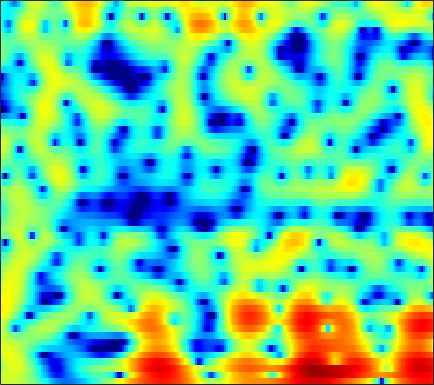

The table this chart was drawn from, first rows:
2.8483, 2.9101, 2.9724, 3.0006, 2.9997, 2.9664, 2.8862, 2.7846, 2.5963, 2.3435, 2.0223, 1.7349, 1.2933, 0.77889, 0.34068, -0.31282, -1.0548, -1.6659, -2.5366, -3.5037, -4.5557, -5.3862, -6.5163, -7.6642
3.207, 3.346, 3.487, 3.57, 3.587, 3.547, 3.425, 3.277, 3.001, 2.629, 2.157, 1.735, 1.076, 0.3057, -0.3446, -1.313, -2.401, -3.302, -4.612, -6.049, -7.611, -8.856, -10.59, -12.3
1.135, 1.879, 2.689, 3.296, 3.623, 3.894, 3.986, 3.942, 3.735, 3.37, 2.85, 2.353, 1.562, 0.6215, -0.1819, -1.376, -2.713, -3.811, -5.409, -7.148, -9.033, -10.54, -12.66, -14.8
1.706, 2.487, 3.312, 3.897, 4.189, 4.387, 4.376, 4.234, 3.868, 3.306, 2.549, 1.851, 0.754, -0.536, -1.628, -3.24, -5.006, -6.414, -8.352, -10.29, -12.11, -13.35, -14.74, -15.81
3.966, 4.175, 4.38, 4.482, 4.479, 4.361, 4.098, 3.801, 3.26, 2.543, 1.64, 0.8291, -0.4486, -1.969, -3.297, -5.362, -7.849, -10.08, -13.77, -18.49, -22.41, -21.23, -17.91, -15.39
3.861, 3.933, 3.963, 3.91, 3.813, 3.613, 3.318, 3.039, 2.586, 2.037, 1.396, 0.8484, 0.03412, -0.8688, -1.601, -2.619, -3.654, -4.413, -5.353, -6.154, -6.769, -7.103, -7.411, -7.584
3.287, 3.243, 3.116, 2.925, 2.748, 2.483, 2.199, 1.981, 1.69, 1.395, 1.094, 0.8595, 0.5353, 0.1895, -0.08856, -0.4784, -0.8876, -1.205, -1.643, -2.092, -2.555, -2.91, -3.408, -3.943
3.153, 2.791, 2.187, 1.481, 0.9234, 0.2283, -0.3143, -0.5633, -0.6615, -0.531, -0.2634, -0.02391, 0.2914, 0.5587, 0.7177, 0.8613, 0.9268, 0.9284, 0.8589, 0.7006, 0.4556, 0.209, -0.218, -0.7755
3.314, 2.49, 0.9877, -1.1, -3.188, -6.967, -11.95, -13.3, -9.438, -6.01, -3.742, -2.522, -1.3, -0.3842, 0.1768, 0.7982, 1.3, 1.608, 1.935, 2.165, 2.271, 2.269, 2.158, 1.896
3.939, 3.274, 2.057, 0.4896, -0.8862, -2.803, -4.408, -5.113, -5.341, -5.151, -4.916, -4.787, -4.608, -4.257, -3.788, -2.924, -1.932, -1.191, -0.2948, 0.4613, 1.057, 1.394, 1.719, 1.908
5.164, 4.907, 4.344, 3.573, 2.866, 1.789, 0.5722, -0.4482, -2.007, -3.924, -6.488, -9.15, -14.93, -26.41, -17.47, -10.89, -7.445, -5.728, -4.096, -2.926, -2.057, -1.526, -0.9254, -0.4203
5.552, 5.561, 5.373, 4.965, 4.516, 3.729, 2.738, 1.866, 0.5154, -1.067, -2.82, -4.166, -5.799, -6.998, -7.458, -7.656, -7.659, -7.647, -7.687, -7.74, -7.653, -7.437, -6.965, -6.294
5.201, 5.359, 5.391, 5.214, 4.956, 4.448, 3.757, 3.121, 2.135, 1.006, -0.2502, -1.258, -2.661, -4.152, -5.341, -7.081, -9.118, -10.97, -14.07, -18.16, -21.99, -21.31, -18.24, -16.09
4.514, 4.785, 4.989, 5.012, 4.91, 4.607, 4.118, 3.632, 2.833, 1.867, 0.7293, -0.2367, -1.668, -3.26, -4.582, -6.509, -8.685, -10.5, -13.11, -15.68, -17.52, -17.97, -17.9, -17.97
3.453, 3.926, 4.378, 4.625, 4.672, 4.557, 4.235, 3.856, 3.175, 2.293, 1.217, 0.2806, -1.13, -2.706, -3.974, -5.735, -7.49, -8.733, -10.18, -11.29, -12.02, -12.31, -12.47, -12.35
2.389, 3.089, 3.796, 4.262, 4.453, 4.511, 4.343, 4.069, 3.493, 2.675, 1.615, 0.6474, -0.891, -2.738, -4.339, -6.809, -9.604, -11.81, -14.21, -14.75, -13.6, -12.43, -10.95, -9.677
1.493, 2.254, 3.087, 3.697, 4.014, 4.243, 4.248, 4.106, 3.716, 3.079, 2.18, 1.33, -0.07442, -1.824, -3.411, -5.975, -9.167, -12, -15.57, -15.71, -13.2, -11.43, -9.533, -8.113
0.1104, 0.924, 1.867, 2.625, 3.079, 3.517, 3.755, 3.797, 3.682, 3.36, 2.822, 2.284, 1.39, 0.3005, -0.621, -1.955, -3.323, -4.285, -5.385, -6.173, -6.672, -6.901, -7.112, -7.207
-1.908, -0.8996, 0.2538, 1.239, 1.859, 2.536, 3.046, 3.317, 3.511, 3.53, 3.376, 3.142, 2.695, 2.102, 1.576, 0.7793, -0.1109, -0.831, -1.849, -2.945, -4.181, -5.239, -6.945, -9.074
-3.985, -3.034, -1.876, -0.7748, 0.008586, 0.974, 1.823, 2.359, 2.909, 3.258, 3.42, 3.419, 3.272, 2.978, 2.67, 2.161, 1.534, 0.9909, 0.138, -0.882, -2.119, -3.231, -5.008, -7.257
-6.528, -6.638, -6.236, -4.924, -3.518, -1.585, 0.0648, 1.049, 2.029, 2.653, 2.958, 3.027, 2.954, 2.756, 2.562, 2.288, 1.998, 1.755, 1.366, 0.8568, 0.2161, -0.3569, -1.22, -2.157
-7.943, -11.53, -19.5, -10.94, -6.223, -2.302, 0.1683, 1.381, 2.374, 2.78, 2.658, 2.294, 1.533, 0.7013, 0.2572, 0.1292, 0.5386, 0.982, 1.543, 1.879, 1.942, 1.795, 1.392, 0.7926
-0.8506, -0.9526, -0.7351, -0.02291, 0.7517, 1.874, 2.798, 3.273, 3.505, 3.193, 2.249, 0.9934, -1.732, -6.691, -14.74, -13.13, -4.937, -2.01, 0.2831, 1.532, 2.064, 2.099, 1.718, 0.9172
0.2329, 0.6339, 1.177, 1.728, 2.135, 2.611, 2.95, 3.079, 3.032, 2.683, 2.012, 1.288, 0.09772, -1.123, -1.76, -1.912, -1.31, -0.6769, 0.06796, 0.4988, 0.5417, 0.309, -0.3911, -1.582
-1.459, -0.787, 0.03468, 0.7651, 1.248, 1.771, 2.16, 2.344, 2.452, 2.4, 2.202, 1.985, 1.639, 1.286, 1.058, 0.8269, 0.6733, 0.5835, 0.4487, 0.2095, -0.1874, -0.6233, -1.402, -2.439
-3.775, -2.694, -1.423, -0.3537, 0.3139, 1.045, 1.599, 1.907, 2.178, 2.311, 2.317, 2.258, 2.105, 1.896, 1.708, 1.442, 1.153, 0.921, 0.5758, 0.187, -0.2665, -0.6661, -1.274, -1.973
-5.208, -3.687, -2.039, -0.7348, 0.05203, 0.8978, 1.527, 1.878, 2.196, 2.359, 2.389, 2.326, 2.152, 1.892, 1.651, 1.283, 0.887, 0.5835, 0.1825, -0.1946, -0.551, -0.8048, -1.154, -1.535
-3.56, -2.384, -1.054, 0.03226, 0.7079, 1.429, 1.968, 2.253, 2.487, 2.556, 2.469, 2.303, 1.958, 1.478, 1.046, 0.3876, -0.3136, -0.8245, -1.406, -1.806, -1.972, -1.952, -1.811, -1.636
-0.8555, -0.2743, 0.4611, 1.121, 1.566, 2.062, 2.436, 2.622, 2.731, 2.668, 2.415, 2.105, 1.511, 0.6964, -0.06822, -1.326, -2.879, -4.227, -6.07, -7.249, -6.83, -5.696, -3.938, -2.411
-0.02024, 0.07817, 0.3283, 0.7099, 1.051, 1.514, 1.901, 2.101, 2.19, 2.067, 1.716, 1.304, 0.5575, -0.4031, -1.288, -2.735, -4.683, -6.681, -10.59, -16.08, -12.83, -8.469, -4.551, -1.954
-2.864, -3.752, -4.183, -3.433, -2.464, -1.157, -0.157, 0.3164, 0.5851, 0.4362, -0.08221, -0.6948, -1.712, -2.8, -3.529, -4.214, -4.526, -4.58, -4.436, -3.91, -2.897, -1.878, -0.375, 1.028
-7.251, -12.22, -20.48, -10.38, -6.593, -3.657, -2.027, -1.366, -1.077, -1.416, -2.395, -3.605, -6.03, -9.714, -13.11, -13.19, -8.819, -6.186, -3.612, -1.671, -0.09712, 0.9094, 2.071, 3.032
-2.293, -3.044, -3.591, -3.459, -3.078, -2.482, -2.066, -1.922, -2.019, -2.452, -3.279, -4.165, -5.747, -7.6, -8.679, -8.434, -6.377, -4.594, -2.469, -0.7368, 0.6517, 1.505, 2.41, 3.089
0.209, -0.1241, -0.5711, -1.002, -1.304, -1.706, -2.112, -2.416, -2.797, -3.101, -3.32, -3.428, -3.475, -3.396, -3.184, -2.691, -1.953, -1.302, -0.4141, 0.426, 1.136, 1.578, 2.037, 2.35
1.852, 1.541, 0.9608, 0.169, -0.573, -1.766, -3.132, -4.192, -5.319, -5.681, -5.094, -4.295, -3.099, -1.975, -1.23, -0.3648, 0.3432, 0.786, 1.257, 1.566, 1.726, 1.744, 1.677, 1.533
3.491, 3.186, 2.513, 1.503, 0.4658, -1.407, -4.139, -7.188, -14.66, -22.71, -9.856, -6.002, -2.823, -0.7219, 0.4065, 1.5, 2.202, 2.502, 2.634, 2.453, 1.976, 1.431, 0.4911, -0.5608
3.561, 3.354, 2.859, 2.118, 1.405, 0.2252, -1.139, -2.189, -3.288, -3.527, -2.716, -1.731, -0.33, 0.9066, 1.663, 2.398, 2.821, 2.914, 2.7, 2.08, 0.951, -0.289, -2.692, -6.369
1.905, 1.805, 1.562, 1.204, 0.8751, 0.4088, -0.05073, -0.3276, -0.5498, -0.5231, -0.2397, 0.12, 0.7137, 1.338, 1.764, 2.212, 2.462, 2.487, 2.255, 1.674, 0.6803, -0.3546, -2.146, -4.385
-0.324, -0.3944, -0.5276, -0.7062, -0.87, -1.093, -1.319, -1.454, -1.534, -1.433, -1.122, -0.7411, -0.08578, 0.6535, 1.202, 1.857, 2.34, 2.561, 2.654, 2.481, 2.065, 1.587, 0.8046, -0.07073
-3.672, -3.775, -3.854, -3.894, -3.945, -4.122, -4.44, -4.792, -5.328, -5.676, -5.401, -4.655, -3.111, -1.399, -0.1902, 1.196, 2.273, 2.871, 3.41, 3.66, 3.662, 3.496, 3.098, 2.549
-10.27, -10.46, -9.977, -9.073, -8.424, -7.995, -8.15, -8.891, -11.06, -16.1, -26.68, -15.19, -8.054, -3.902, -1.693, 0.5091, 2.121, 3.024, 3.87, 4.381, 4.571, 4.539, 4.258, 3.739
-25.26, -38.16, -20.08, -14.52, -12.07, -10.01, -8.96, -8.629, -8.624, -8.729, -8.127, -6.959, -4.739, -2.42, -0.8536, 0.9235, 2.34, 3.177, 4.01, 4.533, 4.752, 4.727, 4.431, 3.811
-16.82, -16.1, -14.41, -12.2, -10.62, -8.841, -7.427, -6.541, -5.551, -4.642, -3.701, -2.915, -1.781, -0.599, 0.2876, 1.403, 2.406, 3.05, 3.763, 4.253, 4.512, 4.514, 4.258, 3.661
-13.58, -12.45, -10.95, -9.506, -8.506, -7.196, -6.012, -5.238, -4.325, -3.53, -2.832, -2.328, -1.672, -0.9865, -0.4459, 0.3343, 1.16, 1.791, 2.581, 3.259, 3.751, 3.966, 4.01, 3.76
-11.64, -10.94, -9.813, -8.596, -7.704, -6.58, -5.62, -5.027, -4.411, -4.009, -3.8, -3.782, -3.865, -3.964, -3.904, -3.408, -2.37, -1.334, 0.1199, 1.462, 2.541, 3.171, 3.731, 3.986
-14.16, -13.11, -11.14, -9.272, -8.04, -6.786, -5.854, -5.362, -4.984, -4.934, -5.269, -5.856, -7.257, -9.779, -12.77, -15.79, -10.45, -6.582, -2.866, -0.2601, 1.609, 2.631, 3.613, 4.214
-21, -16.01, -11.75, -9.213, -7.939, -6.803, -6.116, -5.811, -5.601, -5.582, -5.79, -6.097, -6.819, -7.915, -8.727, -8.725, -6.684, -4.535, -1.855, 0.3267, 1.989, 2.928, 3.816, 4.354
-6.663, -6.721, -6.503, -6.218, -6.151, -6.277, -6.682, -7.066, -7.465, -7.443, -6.889, -6.245, -5.285, -4.298, -3.542, -2.45, -1.198, -0.2098, 1.105, 2.271, 3.218, 3.758, 4.21, 4.358
-1.627, -2.117, -2.795, -3.606, -4.41, -5.882, -8.085, -10.57, -15.63, -18.25, -12.12, -8.643, -5.407, -3.085, -1.707, -0.1853, 1.08, 1.886, 2.815, 3.534, 4.043, 4.26, 4.33, 4.097
0.03476, -0.4552, -1.19, -2.086, -2.879, -4.196, -5.838, -7.224, -8.873, -9.153, -7.508, -5.792, -3.615, -1.779, -0.6287, 0.647, 1.659, 2.278, 2.91, 3.355, 3.599, 3.645, 3.518, 3.142
-0.1106, -0.4369, -0.9115, -1.421, -1.816, -2.338, -2.799, -3.052, -3.211, -3.045, -2.535, -1.999, -1.18, -0.3324, 0.2515, 0.9265, 1.47, 1.791, 2.09, 2.264, 2.308, 2.267, 2.086, 1.78
-0.8088, -1.009, -1.266, -1.452, -1.546, -1.552, -1.443, -1.3, -1.018, -0.6425, -0.222, 0.1106, 0.5367, 0.8947, 1.104, 1.288, 1.355, 1.329, 1.239, 1.087, 0.9227, 0.8018, 0.6424, 0.4762
-1.679, -2.025, -2.425, -2.599, -2.484, -2.018, -1.291, -0.6642, 0.1968, 0.9668, 1.595, 1.965, 2.303, 2.424, 2.374, 2.108, 1.612, 1.107, 0.3298, -0.4335, -0.9806, -1.18, -1.134, -0.9358
-2.88, -4.125, -6.239, -8.077, -7.796, -5.35, -2.571, -0.7817, 1.101, 2.503, 3.521, 4.039, 4.418, 4.451, 4.22, 3.534, 2.348, 1.083, -1.298, -4.455, -7.397, -7.321, -4.917, -2.783
-4.099, -5.538, -8.396, -11.86, -11.52, -7.211, -3.448, -1.304, 0.8796, 2.501, 3.686, 4.305, 4.79, 4.897, 4.706, 4.047, 2.878, 1.584, -0.8126, -4.089, -7.153, -7.119, -4.674, -2.554
-4.927, -5.086, -5.377, -5.458, -5.174, -4.358, -3.131, -2.117, -0.7619, 0.5091, 1.583, 2.242, 2.901, 3.247, 3.309, 3.115, 2.611, 2.046, 1.157, 0.2468, -0.472, -0.7749, -0.87, -0.7995
-5.132, -5.05, -5.168, -5.334, -5.421, -5.304, -4.838, -4.234, -3.146, -1.84, -0.5427, 0.3585, 1.377, 2.124, 2.495, 2.746, 2.715, 2.55, 2.165, 1.659, 1.088, 0.673, 0.1567, -0.2532
-3.615, -4.135, -5.121, -6.478, -7.755, -9.585, -10.75, -10.14, -7.566, -4.696, -2.205, -0.6477, 0.996, 2.23, 2.89, 3.449, 3.678, 3.646, 3.33, 2.726, 1.862, 1.058, -0.2011, -1.473
